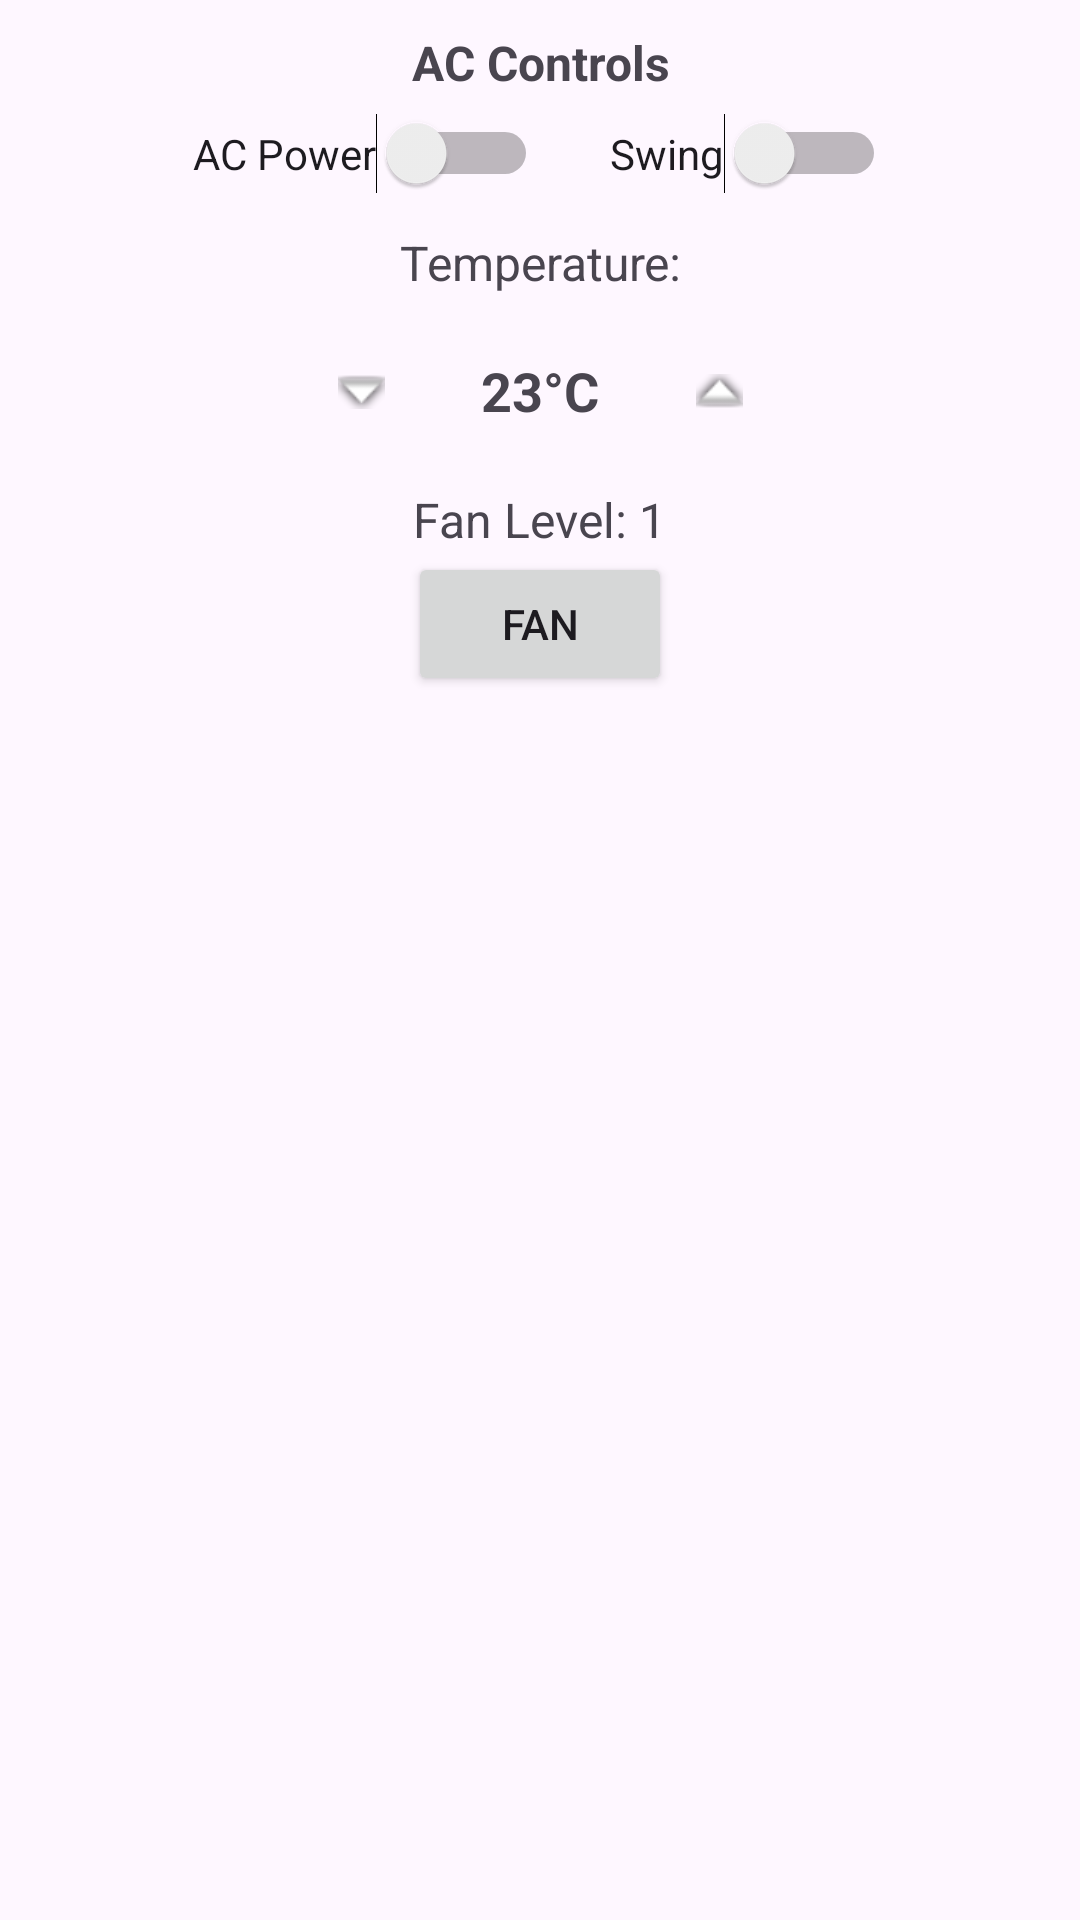

Here is an Android app screen rendered from its layout file. Give the layout XML and the strings, colors and styles it references.
<!-- AndroidManifest.xml: application theme Theme.Application21 -->
<!-- res/layout/realtime_control_box.xml -->
<?xml version="1.0" encoding="utf-8"?>
<LinearLayout xmlns:android="http://schemas.android.com/apk/res/android"
    android:layout_width="match_parent"
    android:layout_height="wrap_content"
    android:orientation="vertical"
    android:gravity="center_horizontal"
    android:padding="10dp">



            
            <TextView
                android:id="@+id/tv_ac_controls_title"
                android:layout_width="wrap_content"
                android:layout_height="wrap_content"
                android:layout_marginBottom="6dp"
                android:gravity="center"
                android:text="AC Controls"
                android:textSize="16sp"
                android:textStyle="bold" />

            
            <LinearLayout
                android:layout_width="match_parent"
                android:layout_height="wrap_content"
                android:layout_marginBottom="12dp"
                android:gravity="center"
                android:orientation="horizontal">

                <Switch
                    android:id="@+id/ac_power_switch"
                    android:layout_width="wrap_content"
                    android:layout_height="wrap_content"
                    android:layout_marginEnd="24dp"
                    android:text="AC Power"
                    android:textOff="OFF"
                    android:textOn="ON" />

                <Switch
                    android:id="@+id/swing"
                    android:layout_width="wrap_content"
                    android:layout_height="wrap_content"
                    android:text="Swing" />
            </LinearLayout>

            
            <TextView
                android:id="@+id/tvCurrentTemp"
                android:layout_width="wrap_content"
                android:layout_height="wrap_content"
                android:layout_marginBottom="8dp"
                android:gravity="center"
                android:text="Temperature:"
                android:textSize="16sp" />

            <LinearLayout
                android:layout_width="wrap_content"
                android:layout_height="wrap_content"
                android:gravity="center"
                android:orientation="horizontal">

                <ImageButton
                    android:id="@+id/button_decrease_temp"
                    android:layout_width="48dp"
                    android:layout_height="48dp"
                    android:layout_marginEnd="16dp"
                    android:background="?attr/selectableItemBackground"
                    android:scaleType="centerInside"
                    android:src="@android:drawable/arrow_down_float" />

                <TextView
                    android:id="@+id/temp_display"
                    android:layout_width="wrap_content"
                    android:layout_height="wrap_content"
                    android:gravity="center"
                    android:text="23°C"
                    android:textSize="18sp"
                    android:textStyle="bold" />

                <ImageButton
                    android:id="@+id/button_increase_temp"
                    android:layout_width="48dp"
                    android:layout_height="48dp"
                    android:layout_marginStart="16dp"
                    android:background="?attr/selectableItemBackground"
                    android:scaleType="centerInside"
                    android:src="@android:drawable/arrow_up_float" />
            </LinearLayout>

            
            <TextView
                android:id="@+id/fan_level_display"
                android:layout_width="wrap_content"
                android:layout_height="wrap_content"
                android:layout_marginTop="8dp"
                android:gravity="center"
                android:text="Fan Level: 1"
                android:textSize="16sp" />

            <Button
                android:id="@+id/fan"
                android:layout_width="wrap_content"
                android:layout_height="wrap_content"
                android:text="FAN" />

</LinearLayout>
<!-- resources referenced by this layout -->
<resources>
  <style name="Theme.Application21" parent="Base.Theme.Application21" />
  <style name="Base.Theme.Application21" parent="Theme.Material3.DayNight.NoActionBar">
          
          
      </style>
</resources>
